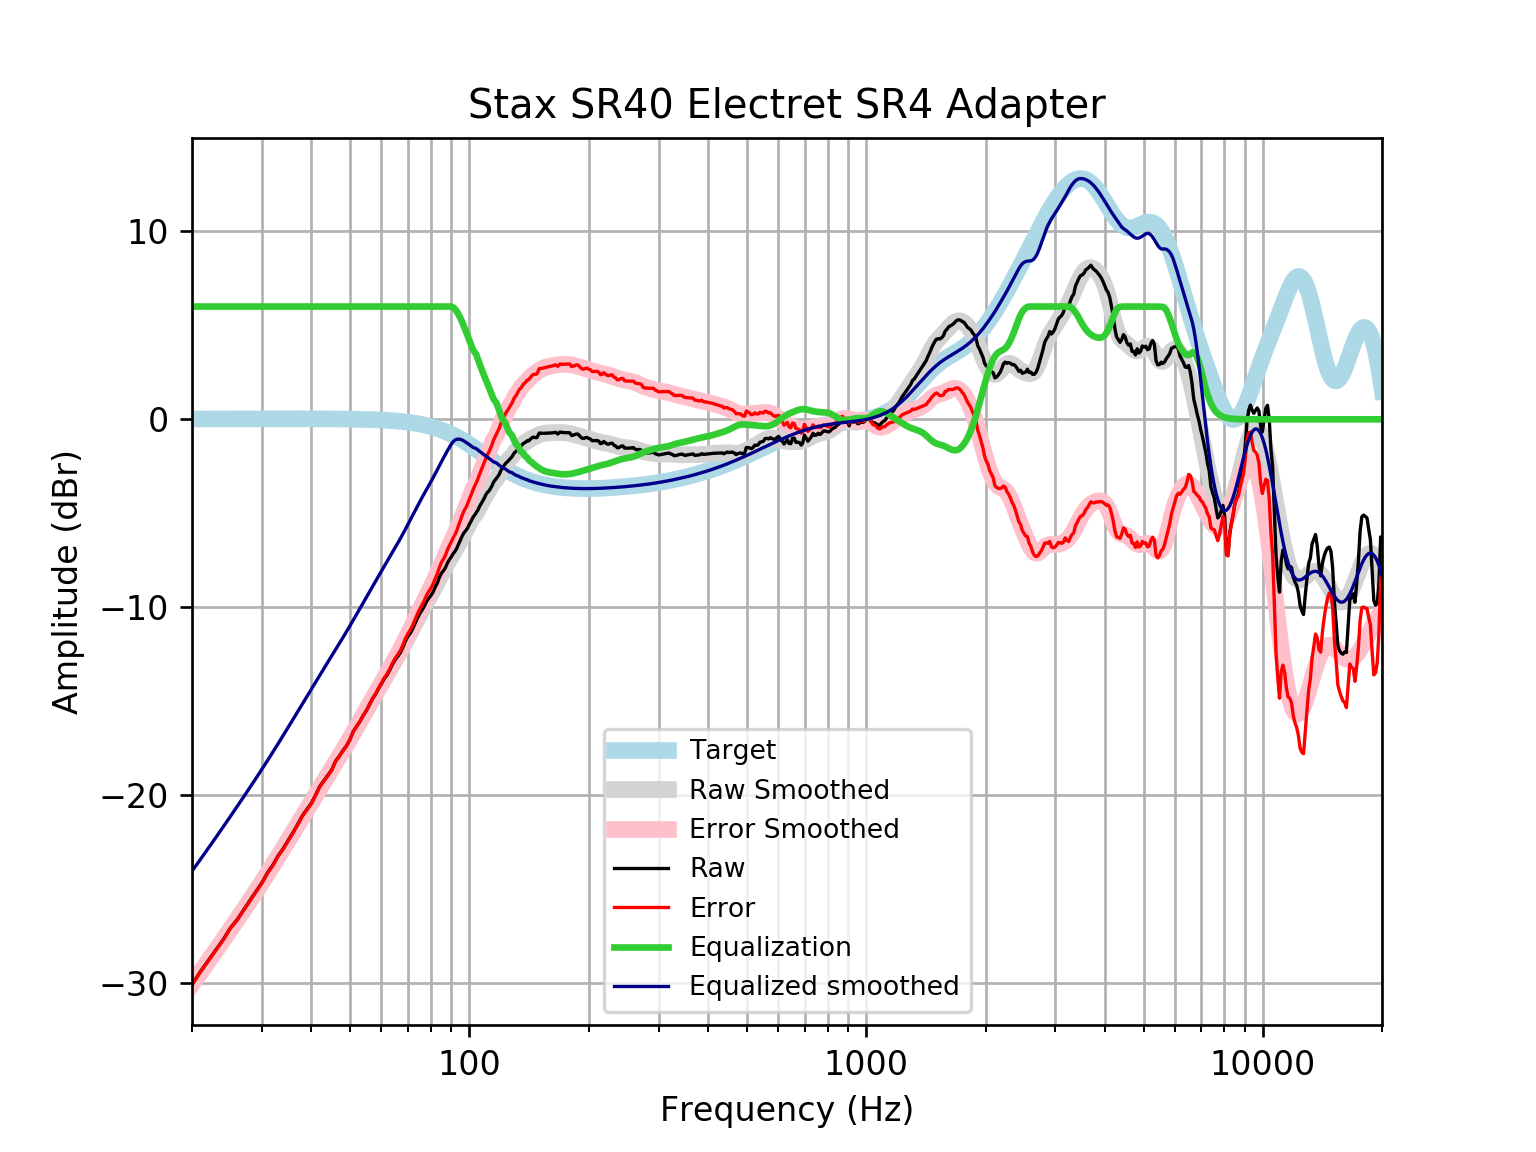

Data behind this chart, as committed beside it:
frequency, raw, error, smoothed, error_smoothed, equalization, equalized_raw, equalized_smoothed, target
20, -30.08, -30.09, -30.03, -30.05, 6, -24.08, -24.03, 0.01648
21, -29.38, -29.4, -29.41, -29.43, 6.0, -23.38, -23.41, 0.01765
22, -28.79, -28.81, -28.81, -28.83, 6.0, -22.79, -22.81, 0.01876
23, -28.21, -28.23, -28.23, -28.25, 6, -22.21, -22.23, 0.01983
24, -27.66, -27.68, -27.67, -27.69, 6, -21.66, -21.67, 0.02084
25, -27.06, -27.08, -27.12, -27.14, 6, -21.06, -21.12, 0.02179
26, -26.62, -26.64, -26.59, -26.62, 6.0, -20.62, -20.59, 0.02269
27, -26.09, -26.12, -26.08, -26.1, 6.0, -20.09, -20.08, 0.02353
28, -25.59, -25.62, -25.58, -25.61, 6.0, -19.59, -19.58, 0.02431
29, -25.11, -25.14, -25.1, -25.12, 6, -19.11, -19.1, 0.02502
30, -24.66, -24.68, -24.62, -24.65, 6.0, -18.66, -18.62, 0.02566
31, -24.12, -24.15, -24.15, -24.18, 6, -18.12, -18.15, 0.02622
32, -23.7, -23.73, -23.69, -23.72, 6, -17.7, -17.69, 0.02668
33, -23.2, -23.23, -23.24, -23.27, 6.0, -17.2, -17.24, 0.02704
34, -22.82, -22.85, -22.8, -22.83, 6, -16.82, -16.8, 0.02728
35, -22.37, -22.4, -22.36, -22.39, 6, -16.37, -16.36, 0.0274
36, -21.96, -21.98, -21.94, -21.97, 6, -15.96, -15.94, 0.02739
37, -21.52, -21.54, -21.53, -21.55, 6.0, -15.52, -15.53, 0.02723
38, -21.07, -21.1, -21.12, -21.15, 6, -15.07, -15.12, 0.02692
39, -20.74, -20.77, -20.73, -20.75, 6.0, -14.74, -14.73, 0.02644
40, -20.42, -20.44, -20.34, -20.37, 6, -14.42, -14.34, 0.02579
41, -19.98, -20, -19.97, -19.99, 6, -13.98, -13.97, 0.02496
42, -19.52, -19.54, -19.61, -19.63, 6, -13.52, -13.61, 0.02393
43, -19.23, -19.25, -19.26, -19.28, 6.0, -13.23, -13.26, 0.02272
44, -18.93, -18.96, -18.91, -18.93, 6.0, -12.93, -12.91, 0.0213
45, -18.65, -18.67, -18.58, -18.6, 6, -12.65, -12.58, 0.01967
46, -18.19, -18.2, -18.26, -18.27, 6.0, -12.19, -12.26, 0.01783
47, -17.93, -17.94, -17.93, -17.95, 6.0, -11.93, -11.93, 0.01577
48, -17.62, -17.64, -17.62, -17.63, 6.0, -11.62, -11.62, 0.01347
49, -17.38, -17.39, -17.3, -17.31, 6, -11.38, -11.3, 0.01094
50, -17.04, -17.05, -16.99, -17, 6, -11.04, -10.99, 0.008144
51, -16.6, -16.6, -16.68, -16.68, 6, -10.6, -10.68, 0.00508
52, -16.34, -16.34, -16.37, -16.37, 6, -10.34, -10.37, 0.001724
53, -16.08, -16.07, -16.07, -16.06, 6, -10.08, -10.07, -0.001946
54, -15.76, -15.75, -15.77, -15.76, 6.0, -9.76, -9.766, -0.005958
55, -15.51, -15.5, -15.47, -15.46, 6.0, -9.506, -9.471, -0.01034
56, -15.19, -15.18, -15.18, -15.17, 6, -9.191, -9.182, -0.01514
57, -14.87, -14.85, -14.9, -14.88, 6, -8.87, -8.899, -0.02038
58, -14.63, -14.61, -14.62, -14.6, 6.0, -8.634, -8.623, -0.02611
59, -14.34, -14.3, -14.35, -14.32, 6, -8.337, -8.353, -0.03238
60, -14.08, -14.04, -14.09, -14.05, 6, -8.081, -8.088, -0.03925
61, -13.81, -13.77, -13.83, -13.78, 6, -7.813, -7.83, -0.04675
62, -13.61, -13.55, -13.58, -13.52, 6.0, -7.607, -7.577, -0.05496
63, -13.34, -13.28, -13.33, -13.26, 6.0, -7.344, -7.328, -0.06393
64, -13.04, -12.97, -13.08, -13.01, 6, -7.044, -7.082, -0.07373
65, -12.8, -12.71, -12.84, -12.75, 6, -6.799, -6.837, -0.08441
66, -12.61, -12.52, -12.59, -12.5, 6, -6.612, -6.591, -0.09603
67, -12.42, -12.31, -12.35, -12.24, 6, -6.417, -6.345, -0.1087
68, -12.13, -12.01, -12.1, -11.97, 6, -6.131, -6.097, -0.1224
69, -11.79, -11.66, -11.85, -11.71, 6, -5.793, -5.846, -0.1372
70, -11.56, -11.4, -11.59, -11.44, 6, -5.556, -5.594, -0.1533
71, -11.37, -11.2, -11.34, -11.17, 6, -5.373, -5.342, -0.1706
72, -11.14, -10.95, -11.09, -10.9, 6, -5.136, -5.093, -0.1892
73, -10.86, -10.65, -10.85, -10.64, 6, -4.855, -4.848, -0.2092
74, -10.58, -10.35, -10.61, -10.38, 6.0, -4.58, -4.61, -0.2305
75, -10.34, -10.08, -10.38, -10.13, 6.0, -4.338, -4.38, -0.2534
76, -10.15, -9.871, -10.16, -9.881, 6, -4.149, -4.159, -0.2778
77, -9.943, -9.64, -9.946, -9.642, 6, -3.943, -3.946, -0.3037
78, -9.694, -9.363, -9.738, -9.406, 6, -3.694, -3.738, -0.3312
79, -9.517, -9.156, -9.532, -9.172, 6.0, -3.517, -3.532, -0.3603
... 553 more rows
